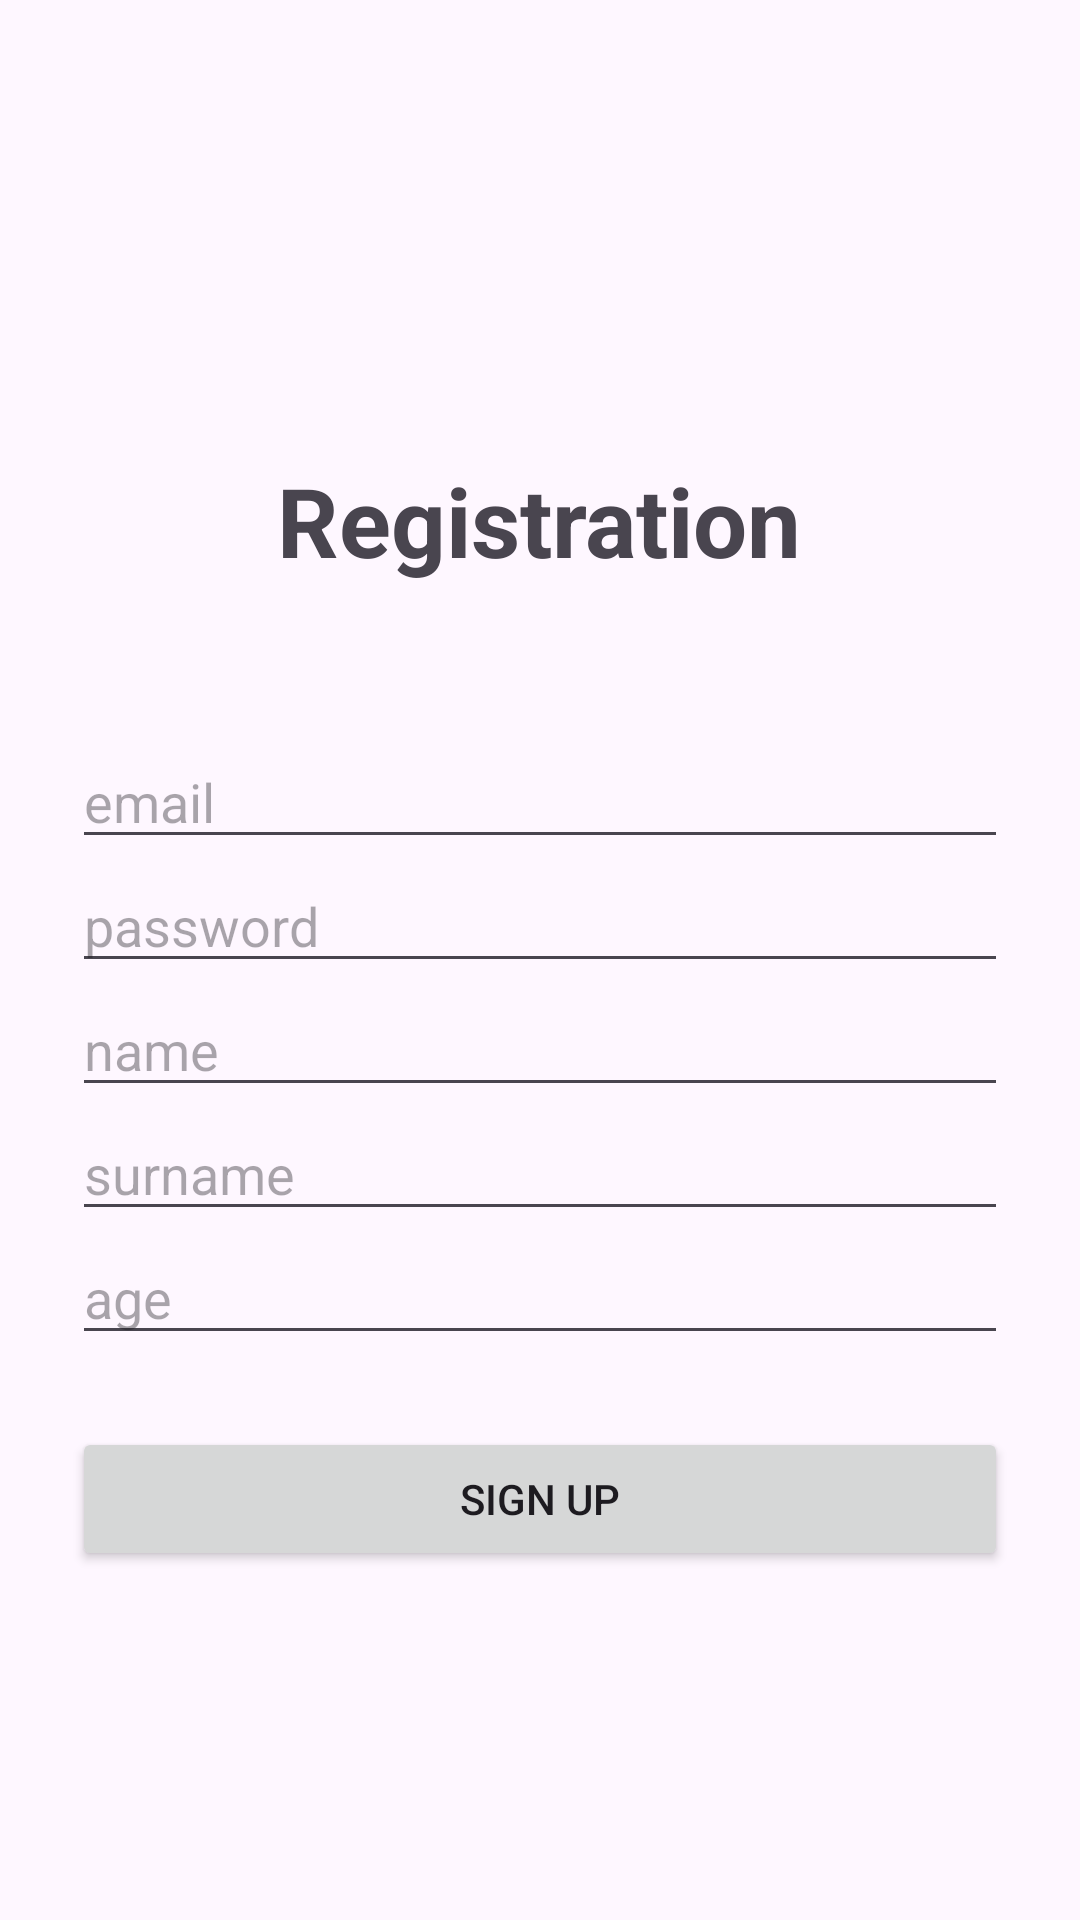

This screen was rendered from an Android layout file. Write that file and the resources it references.
<!-- AndroidManifest.xml: application theme Theme.Messenger -->
<!-- res/layout/activity_register.xml -->
<?xml version="1.0" encoding="utf-8"?>
<ScrollView xmlns:android="http://schemas.android.com/apk/res/android"
    xmlns:app="http://schemas.android.com/apk/res-auto"
    xmlns:tools="http://schemas.android.com/tools"
    android:layout_width="match_parent"
    android:layout_height="match_parent"
    tools:context=".RegisterActivity"
    android:fillViewport="true">
    <LinearLayout
        android:layout_width="match_parent"
        android:layout_height="wrap_content"
        android:orientation="vertical"
        android:gravity="center">

    <TextView
        android:id="@+id/tvTitle"
        android:layout_gravity="center"
        android:layout_width="wrap_content"
        android:layout_height="wrap_content"
        android:layout_marginTop="60dp"
        android:text="@string/registration"
        android:textSize="32sp"
        android:textStyle="bold"
        app:layout_constraintEnd_toEndOf="parent"
        app:layout_constraintStart_toStartOf="parent"
        app:layout_constraintTop_toTopOf="parent" />

    <EditText
        android:id="@+id/edtLogin"
        android:layout_width="match_parent"
        android:layout_height="wrap_content"
        android:layout_marginStart="24dp"
        android:layout_marginTop="50dp"
        android:layout_marginEnd="24dp"
        android:hint="@string/email"
        android:inputType="textEmailAddress"
        app:layout_constraintTop_toBottomOf="@id/tvTitle" />

    <EditText
        android:id="@+id/edtPassword"
        android:layout_width="match_parent"
        android:layout_height="wrap_content"
        android:layout_marginStart="24dp"
        android:layout_marginEnd="24dp"
        android:hint="@string/password"
        android:inputType="text|textPassword"
        app:layout_constraintTop_toBottomOf="@id/edtLogin" />

    <EditText
        android:id="@+id/edtName"
        android:layout_width="match_parent"
        android:layout_height="wrap_content"
        android:layout_marginStart="24dp"
        android:layout_marginEnd="24dp"
        android:hint="@string/name"
        android:inputType="text"
        app:layout_constraintTop_toBottomOf="@id/edtPassword" />

    <EditText
        android:id="@+id/edtSurname"
        android:layout_width="match_parent"
        android:layout_height="wrap_content"
        android:layout_marginStart="24dp"
        android:layout_marginEnd="24dp"
        android:hint="@string/surname"
        android:inputType="text"
        app:layout_constraintTop_toBottomOf="@id/edtName" />

    <EditText
        android:id="@+id/edtAge"
        android:layout_width="match_parent"
        android:layout_height="wrap_content"
        android:hint="@string/age"
        android:inputType="number"
        app:layout_constraintTop_toBottomOf="@id/edtSurname"
        android:layout_marginStart="24dp"
        android:layout_marginEnd="24dp" />

    <Button
        android:id="@+id/btnSignUp"
        android:layout_width="match_parent"
        android:layout_height="wrap_content"
        android:layout_margin="24dp"
        android:text="@string/sign_up"
        app:layout_constraintTop_toBottomOf="@id/edtAge" />
    </LinearLayout>
</ScrollView>
<!-- resources referenced by this layout -->
<resources>
  <string name="age">age</string>
  <string name="email">email</string>
  <string name="name">name</string>
  <string name="password">password</string>
  <string name="registration">Registration</string>
  <string name="sign_up">SIGN UP</string>
  <string name="surname">surname</string>
  <style name="Theme.Messenger" parent="Base.Theme.Messenger" />
  <style name="Base.Theme.Messenger" parent="Theme.Material3.DayNight">
          
          
      </style>
</resources>
